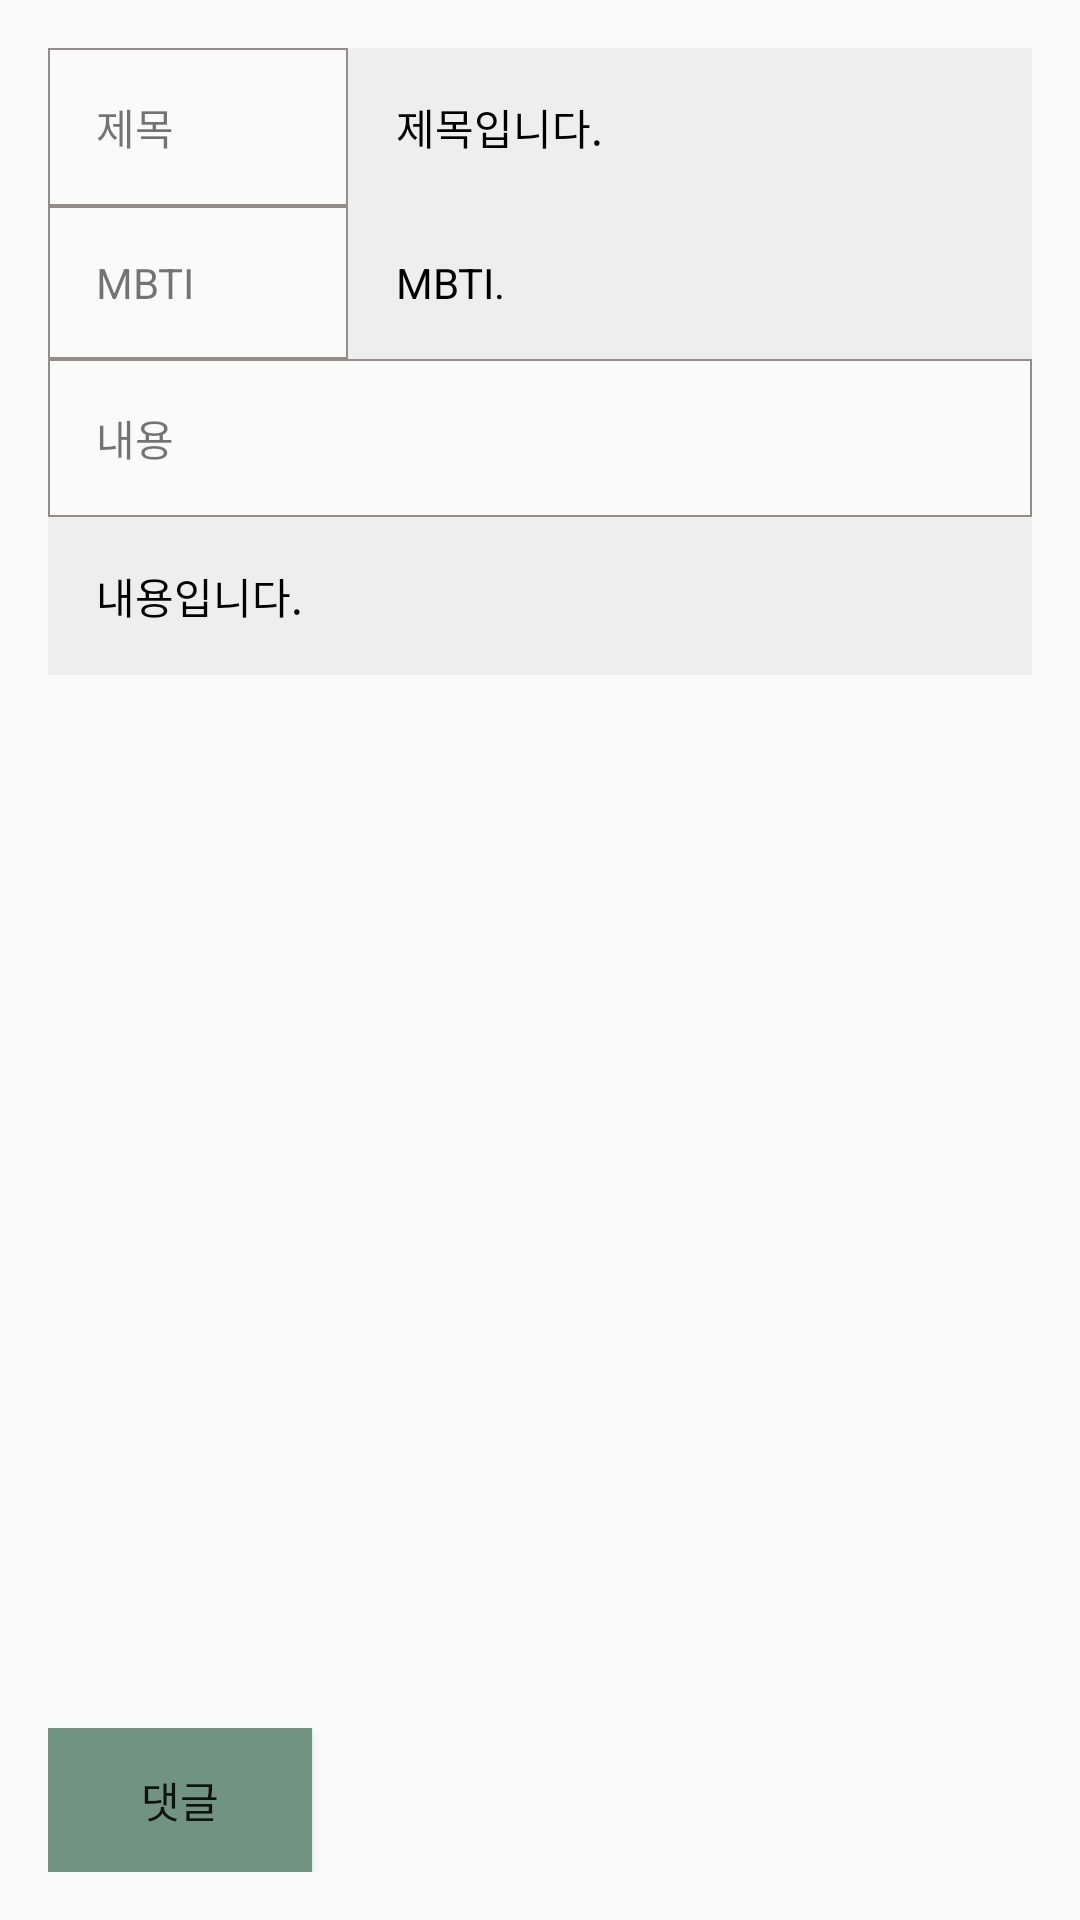

The Android layout XML behind this screen, and the referenced resources:
<!-- AndroidManifest.xml: application theme Theme.AppCompat.Light.NoActionBar -->
<!-- res/layout/activity_detail.xml -->
<?xml version="1.0" encoding="utf-8"?>
<LinearLayout xmlns:android="http://schemas.android.com/apk/res/android"
    android:layout_width="match_parent"
    android:padding="16dp"
    android:layout_height="match_parent"
    android:orientation="vertical">


    <ScrollView
        android:layout_width="match_parent"
        android:layout_height="match_parent"
        android:layout_weight="1"
        android:fillViewport="true">

        <LinearLayout
            android:layout_width="match_parent"
            android:layout_height="wrap_content"
            android:orientation="vertical">

            <LinearLayout
                android:layout_width="match_parent"
                android:layout_height="wrap_content"
                android:orientation="horizontal">

                <TextView
                    android:layout_width="100dp"
                    android:layout_height="wrap_content"
                    android:background="@drawable/leechigu"
                    android:padding="16dp"
                    android:text="제목" />

                <TextView
                    android:id="@+id/dtitle_tv"
                    android:layout_width="match_parent"
                    android:layout_height="wrap_content"
                    android:layout_weight="1"
                    android:background="#eeeeee"
                    android:padding="16dp"
                    android:text="제목입니다."
                    android:textColor="#000000" />
            </LinearLayout>

            <LinearLayout
                android:layout_width="match_parent"
                android:layout_height="wrap_content"
                android:orientation="horizontal">

                <TextView
                    android:layout_width="100dp"
                    android:layout_height="wrap_content"
                    android:padding="16dp"
                    android:background="@drawable/leechigu"
                    android:text="MBTI" />

                <TextView
                    android:id="@+id/dmbti_tv"
                    android:layout_width="match_parent"
                    android:layout_height="wrap_content"
                    android:layout_weight="1"
                    android:background="#eeeeee"
                    android:padding="16dp"
                    android:text="MBTI."
                    android:textColor="#000000" />
            </LinearLayout>

            <TextView
                android:layout_width="match_parent"
                android:layout_height="wrap_content"
                android:background="@drawable/leechigu"
                android:padding="16dp"
                android:text="내용" />

            <TextView
                android:id="@+id/dcontent_tv"
                android:layout_width="match_parent"
                android:layout_height="wrap_content"
                android:background="#eeeeee"
                android:padding="16dp"
                android:text="내용입니다."
                android:textColor="#000000" />

            <LinearLayout
                android:id="@+id/comment_layout"
                android:layout_width="match_parent"
                android:layout_height="wrap_content"
                android:orientation="vertical"
                android:padding="8dp" />
        </LinearLayout>
    </ScrollView>

    <LinearLayout
        android:layout_width="match_parent"
        android:layout_height="wrap_content"
        android:orientation="horizontal">


        <Button
            android:id="@+id/comment_btn"
            android:layout_width="wrap_content"
            android:layout_height="match_parent"
            android:background="#719382"
            android:padding="8dp"
            android:text="댓글" />
    </LinearLayout>
</LinearLayout>
<!-- resources referenced by this layout -->
<resources>
  <!-- drawable leechigu (drawable) -->
  <?xml version="1.0" encoding="utf-8"?>
  <layer-list xmlns:android="http://schemas.android.com/apk/res/android">
      <item>
          <shape android:shape="rectangle">
              <stroke android:width="0.5dp" android:color="#FF948B8B"/>
              <solid android:color="#00ff0000"/>
          </shape>
      </item>
  </layer-list>
</resources>
